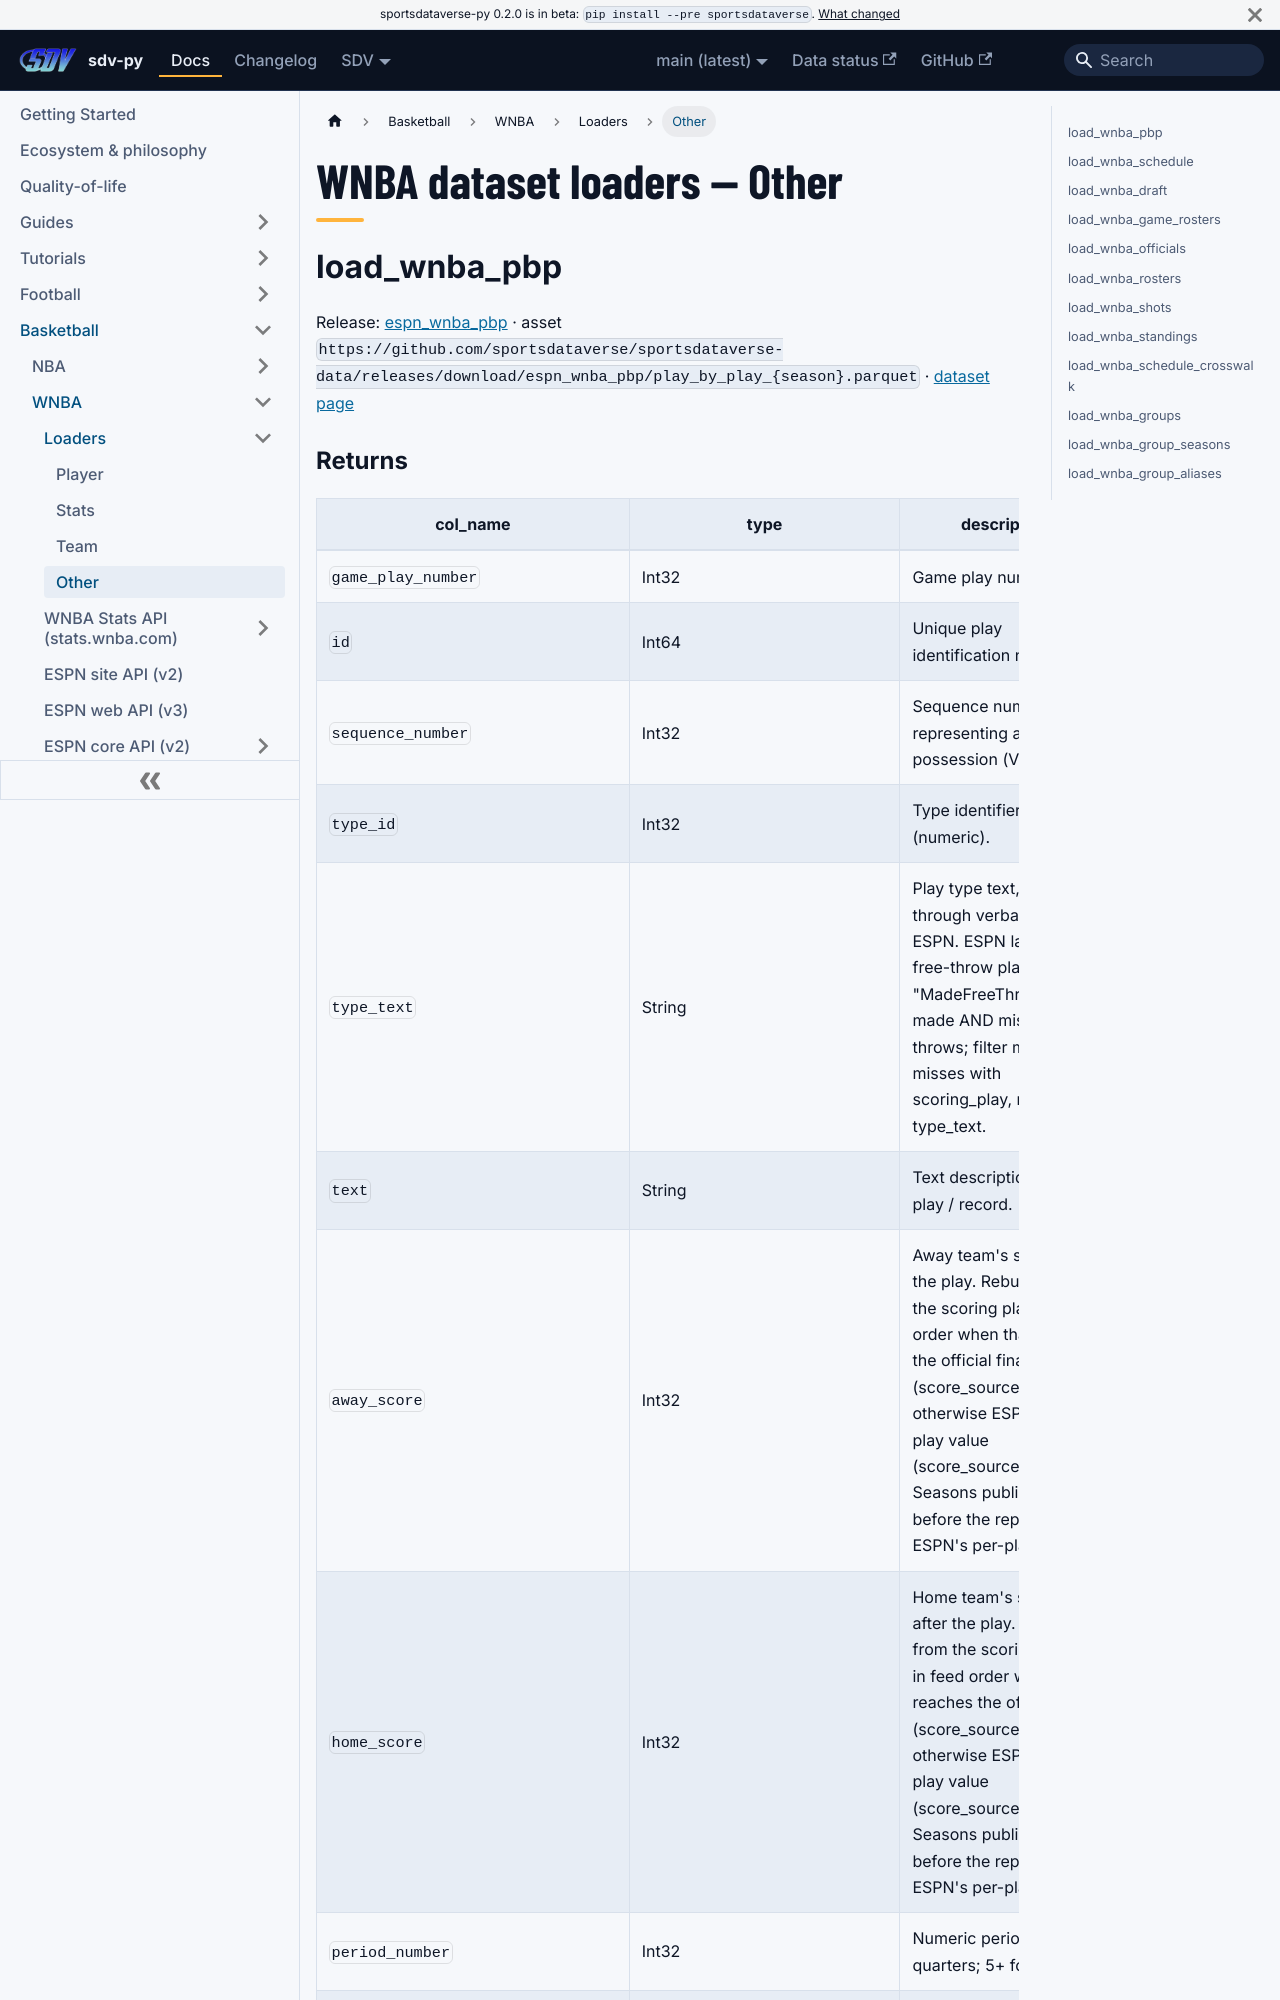

repository: sportsdataverse/sportsdataverse-py · page: docs/wnba/reference/loaders/other/index.html · generator: docusaurus

---
title: "WNBA dataset loaders — Other"
sidebar_label: "Other"
sidebar_position: 4
description: "WNBA dataset loaders — Other — function reference in sdv-py, the SportsDataverse Python package."
toc_max_heading_level: 2
---
# WNBA dataset loaders — Other

## load_wnba_pbp

Release: [espn_wnba_pbp](https://github.com/sportsdataverse/sportsdataverse-data/releases/tag/espn_wnba_pbp) · asset `https://github.com/sportsdataverse/sportsdataverse-data/releases/download/espn_wnba_pbp/play_by_play_{season}.parquet` · [dataset page](https://github.com/sportsdataverse/wehoop-wnba-data/blob/main/docs/datasets/pbp.md)
